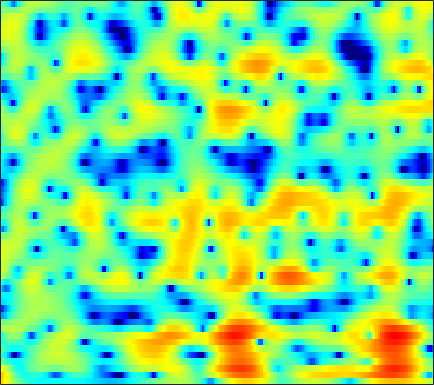

The table this chart was drawn from, first rows:
7.3437, 6.5728, 5.5086, 4.4005, 3.5519, 2.4093, 1.2671, 0.42512, -0.66521, -1.6883, -2.6033, -3.2, -3.8752, -4.4233, -4.7419, -5.0675, -5.3313, -5.4779, -5.5623, -5.5575, -5.5107, -5.4689, -5.4268, -5.4055
8.705, 7.615, 6.082, 4.454, 3.175, 1.404, -0.3878, -1.688, -3.222, -4.339, -4.882, -4.952, -4.756, -4.458, -4.257, -4.081, -4.055, -4.152, -4.478, -5.065, -5.969, -6.891, -8.504, -10.59
5.621, 4.642, 3.25, 1.737, 0.5151, -1.206, -2.954, -4.135, -5.229, -5.502, -4.979, -4.252, -3.139, -2.099, -1.446, -0.7481, -0.2523, -0.00272, 0.1707, 0.1785, 0.03991, -0.1373, -0.4436, -0.7706
-1.35, -1.872, -2.709, -3.631, -4.304, -5.076, -5.563, -5.665, -5.474, -5.006, -4.346, -3.773, -2.939, -2.088, -1.472, -0.7108, -0.02867, 0.4167, 0.9191, 1.323, 1.648, 1.846, 2.065, 2.233
-3.18, -4.263, -6.094, -8.54, -11.05, -15.86, -22.66, -20.68, -14.42, -10.43, -7.7, -6.125, -4.425, -3.034, -2.14, -1.088, -0.1828, 0.4185, 1.116, 1.702, 2.186, 2.49, 2.821, 3.076
-1.816, -2.538, -3.454, -4.312, -4.907, -5.478, -5.72, -5.711, -5.492, -5.093, -4.543, -4.072, -3.411, -2.736, -2.226, -1.548, -0.8808, -0.3664, 0.3156, 0.9619, 1.553, 1.947, 2.393, 2.741
-4.237, -4.007, -3.382, -2.766, -2.45, -2.246, -2.219, -2.288, -2.519, -2.938, -3.498, -3.993, -4.643, -5.082, -5.115, -4.624, -3.646, -2.762, -1.544, -0.4009, 0.6092, 1.272, 2.032, 2.65
-4.625, -3.12, -1.404, -0.1386, 0.5353, 1.017, 1.091, 0.9217, 0.3847, -0.576, -2.091, -3.688, -6.696, -11.11, -14.52, -12.27, -7.869, -5.54, -3.426, -2.03, -1.077, -0.5195, 0.159, 0.855
1.902, 1.901, 1.996, 2.115, 2.218, 2.344, 2.372, 2.295, 2.048, 1.646, 1.09, 0.591, -0.1349, -0.8063, -1.203, -1.612, -2, -2.357, -3.048, -4.215, -6.179, -8.482, -12.87, -13.08
-0.8107, -0.7539, -0.4936, -0.1226, 0.1824, 0.6148, 1.029, 1.282, 1.531, 1.692, 1.757, 1.739, 1.621, 1.402, 1.19, 0.8466, 0.398, -0.03682, -0.7655, -1.653, -2.653, -3.376, -4.054, -4.055
-10.43, -9.961, -8.197, -6.129, -4.735, -3.158, -1.875, -1.074, -0.1997, 0.4801, 0.9995, 1.3, 1.586, 1.744, 1.782, 1.757, 1.654, 1.532, 1.314, 1.059, 0.8018, 0.6302, 0.4519, 0.3495
-15.66, -14.51, -11.46, -8.708, -6.971, -5.043, -3.49, -2.508, -1.387, -0.4729, 0.2543, 0.6987, 1.183, 1.555, 1.755, 1.924, 2.01, 2.024, 1.991, 1.901, 1.773, 1.657, 1.485, 1.295
-7.353, -7.274, -6.759, -5.938, -5.241, -4.237, -3.206, -2.452, -1.515, -0.6672, 0.0792, 0.5574, 1.08, 1.489, 1.731, 1.96, 2.077, 2.105, 2.077, 1.982, 1.833, 1.688, 1.465, 1.205
-5.899, -6.136, -6.182, -5.781, -5.229, -4.279, -3.189, -2.356, -1.315, -0.3832, 0.4403, 0.9752, 1.554, 1.959, 2.17, 2.33, 2.359, 2.295, 2.112, 1.851, 1.54, 1.288, 0.9504, 0.6282
-7.743, -10, -12.66, -11.48, -9.023, -6.034, -3.724, -2.316, -0.7741, 0.4867, 1.483, 2.087, 2.739, 3.173, 3.333, 3.347, 3.135, 2.828, 2.216, 1.409, 0.4964, -0.1648, -0.8806, -1.28
-3.199, -4.796, -6.537, -6.448, -5.388, -3.756, -2.296, -1.379, -0.2341, 0.9168, 2.017, 2.742, 3.525, 4.1, 4.34, 4.347, 3.943, 3.354, 2.118, 0.2189, -2.617, -5.639, -10.98, -11.35
2.559, 1.875, 0.8444, -0.3, -1.187, -2.631, -4.351, -5.561, -5.905, -4.148, -1.652, 0.05591, 1.808, 2.96, 3.521, 3.88, 3.791, 3.425, 2.567, 1.26, -0.4478, -1.864, -3.437, -3.94
3.696, 3.111, 2.184, 0.9238, -0.2789, -2.358, -4.994, -7.151, -8.633, -6.422, -3.646, -1.987, -0.2555, 0.9192, 1.475, 1.939, 2.123, 2.099, 1.89, 1.537, 1.091, 0.7401, 0.292, -0.08466
3.473, 3.18, 2.696, 2.066, 1.5, 0.7039, -0.09204, -0.5713, -0.9722, -1.154, -1.086, -0.9669, -0.8736, -0.7831, -0.7422, -0.7654, -0.7809, -0.7648, -0.7169, -0.6398, -0.5487, -0.497, -0.463, -0.4841
3.673, 3.675, 3.515, 3.251, 3.002, 2.604, 2.114, 1.716, 1.166, 0.5114, -0.2038, -0.7865, -1.751, -2.889, -3.773, -4.874, -5.574, -5.599, -5.024, -4.1, -3.158, -2.539, -1.891, -1.455
3.805, 3.926, 3.956, 3.886, 3.771, 3.522, 3.184, 2.828, 2.22, 1.462, 0.4088, -0.5732, -2.219, -4.566, -6.999, -12.01, -25.52, -20.87, -11.4, -7.354, -4.998, -3.824, -2.757, -2.128
2.764, 2.836, 2.986, 3.117, 3.18, 3.204, 3.153, 3.022, 2.687, 2.204, 1.468, 0.7479, -0.3423, -1.683, -2.768, -4.1, -5.028, -5.176, -4.717, -3.927, -3.152, -2.721, -2.379, -2.309
-0.3833, -0.446, -0.1057, 0.5385, 1.116, 1.851, 2.388, 2.675, 2.856, 2.773, 2.563, 2.255, 1.734, 1.182, 0.7442, 0.2231, -0.1736, -0.3923, -0.5573, -0.6666, -0.8043, -0.9726, -1.396, -2.077
-9.647, -11.89, -8.312, -4.067, -1.788, 0.3596, 1.788, 2.488, 3.069, 3.277, 3.197, 3.02, 2.581, 2.092, 1.734, 1.312, 1.075, 0.9856, 0.9373, 0.9174, 0.7981, 0.5932, 0.09181, -0.7952
-4.814, -5.324, -4.281, -2.332, -0.8449, 0.7246, 1.922, 2.507, 2.907, 2.963, 2.515, 1.977, 0.9022, -0.5071, -1.586, -2.644, -2.724, -2.132, -1.018, 0.01446, 0.756, 1.071, 1.207, 0.9966
-1.657, -1.489, -1.138, -0.4607, 0.1341, 0.9029, 1.521, 1.863, 2.022, 1.827, 1.159, 0.2764, -1.467, -4.391, -7.8, -16.59, -14.4, -8.505, -4.285, -1.84, -0.3162, 0.4354, 1.049, 1.371
-4.402, -4.096, -3.252, -2.16, -1.349, -0.2841, 0.588, 1.08, 1.527, 1.601, 1.443, 1.039, 0.2889, -0.6766, -1.41, -2.089, -2.22, -1.918, -1.23, -0.5129, 0.07545, 0.4045, 0.6895, 0.8247
-15.74, -12.74, -8.556, -5.479, -3.639, -1.685, -0.1397, 0.7622, 1.676, 2.31, 2.638, 2.753, 2.673, 2.481, 2.252, 1.919, 1.571, 1.32, 0.9907, 0.65, 0.2982, 0.02377, -0.3234, -0.6826
-12.71, -11.51, -8.966, -6.296, -4.446, -2.219, -0.4017, 0.7738, 2.007, 2.996, 3.614, 3.962, 4.16, 4.127, 3.951, 3.517, 2.866, 2.223, 1.146, -0.1677, -1.632, -2.712, -3.863, -4.464
-13.38, -13.05, -10.3, -7.277, -5.188, -2.757, -0.7211, 0.5613, 1.993, 3.087, 3.914, 4.327, 4.673, 4.709, 4.559, 4.068, 3.231, 2.315, 0.6347, -1.794, -5.404, -9.594, -20.57, -14.85
-16.09, -15.36, -11.43, -8.049, -5.953, -3.732, -1.851, -0.6691, 0.6991, 1.802, 2.71, 3.216, 3.684, 3.915, 3.909, 3.661, 3.103, 2.478, 1.338, -0.1406, -1.889, -3.204, -4.471, -4.622
-7.559, -7.714, -7.363, -6.661, -5.995, -4.947, -3.835, -2.949, -1.802, -0.6761, 0.3077, 0.9741, 1.68, 2.201, 2.447, 2.599, 2.542, 2.38, 2.023, 1.556, 1.044, 0.6883, 0.313, 0.09663
-6.184, -6.669, -7.33, -7.865, -8.173, -8.167, -7.579, -6.724, -5.251, -3.676, -2.21, -1.239, -0.1311, 0.7324, 1.245, 1.754, 2.089, 2.24, 2.333, 2.332, 2.264, 2.19, 2.074, 1.947
-5.929, -6.796, -8.434, -10.8, -13.4, -18.87, -19.37, -14.35, -9.526, -6.31, -3.982, -2.643, -1.226, -0.1448, 0.5032, 1.176, 1.695, 1.992, 2.302, 2.515, 2.661, 2.722, 2.754, 2.724
-4.702, -5.347, -6.423, -7.844, -8.977, -10.23, -10.06, -8.891, -6.825, -4.843, -3.294, -2.303, -1.3, -0.507, -0.04063, 0.4923, 0.9388, 1.246, 1.617, 1.95, 2.232, 2.405, 2.579, 2.684
-3.076, -3.087, -3.091, -3.102, -3.099, -2.979, -2.712, -2.426, -1.93, -1.504, -1.132, -1.003, -0.9307, -0.9914, -1.049, -1.044, -0.8619, -0.5832, -0.09254, 0.4601, 0.9649, 1.296, 1.647, 1.906
-2.977, -1.988, -0.8387, 0.1189, 0.6605, 1.226, 1.585, 1.746, 1.761, 1.533, 1.035, 0.3812, -0.8317, -2.557, -4.077, -5.937, -6.19, -5.189, -3.379, -1.88, -0.8414, -0.3445, 0.04663, 0.2383
-4.655, -1.998, 0.4006, 1.996, 2.873, 3.637, 4.081, 4.208, 4.081, 3.657, 2.774, 1.842, 0.004343, -2.69, -5.549, -10.81, -11.82, -8.48, -5.199, -3.392, -2.607, -2.56, -3.087, -4.16
-0.9893, -0.01763, 1.254, 2.268, 2.871, 3.46, 3.815, 3.912, 3.86, 3.544, 2.96, 2.369, 1.332, 0.1261, -0.8233, -1.94, -2.66, -2.953, -3.192, -3.521, -4.181, -4.966, -6.598, -9.215
0.9768, 1.215, 1.579, 1.934, 2.152, 2.444, 2.652, 2.76, 2.852, 2.791, 2.631, 2.406, 1.969, 1.404, 0.8962, 0.1483, -0.6899, -1.38, -2.392, -3.569, -4.884, -5.883, -7.182, -8.179
1.577, 1.464, 1.231, 1.033, 0.9056, 0.8833, 1.036, 1.297, 1.715, 2.149, 2.541, 2.698, 2.773, 2.63, 2.367, 1.815, 0.9677, 0.1386, -1.294, -3.167, -5.588, -7.805, -10.92, -12.1
1.022, 0.3614, -0.7728, -2.188, -3.228, -4.299, -4.035, -3.006, -1.212, 0.5351, 1.86, 2.647, 3.357, 3.715, 3.768, 3.54, 2.978, 2.31, 1.048, -0.7226, -3.145, -5.493, -9.164, -10.63
-1.844, -2.951, -4.744, -7.391, -10.35, -17.84, -17.38, -10.65, -5.563, -2.419, -0.2438, 0.9729, 2.121, 2.877, 3.214, 3.382, 3.276, 3.019, 2.464, 1.723, 0.8599, 0.2009, -0.4966, -0.8184
-5.904, -6.821, -7.781, -8.34, -8.559, -8.454, -7.523, -6.406, -4.657, -2.902, -1.351, -0.4366, 0.6074, 1.381, 1.809, 2.217, 2.436, 2.503, 2.477, 2.345, 2.143, 1.972, 1.759, 1.575
-13.11, -15.69, -14.54, -11.25, -9.293, -7.226, -5.627, -4.613, -3.389, -2.35, -1.488, -0.9113, -0.2582, 0.2899, 0.6661, 1.124, 1.534, 1.811, 2.12, 2.34, 2.479, 2.541, 2.544, 2.47
-10.03, -11.47, -10.81, -8.458, -6.691, -4.855, -3.528, -2.763, -2.067, -1.687, -1.54, -1.513, -1.599, -1.553, -1.354, -0.8371, -0.07898, 0.5258, 1.278, 1.899, 2.352, 2.576, 2.742, 2.787
-2.494, -2.675, -2.561, -2.065, -1.597, -0.9427, -0.4358, -0.2332, -0.2802, -0.7285, -1.695, -2.893, -5.073, -7.524, -8.191, -6.154, -3.347, -1.627, 0.07105, 1.192, 1.853, 2.1, 2.21, 2.152
-0.8014, -0.5946, 0.000534, 0.7061, 1.199, 1.748, 2.077, 2.111, 1.851, 1.141, -0.1338, -1.599, -4.306, -7.688, -8.83, -6.285, -3.159, -1.425, 0.1214, 0.9668, 1.215, 1.06, 0.4111, -0.6701
-6.702, -4.711, -2.096, -0.13, 0.9806, 2.033, 2.675, 2.893, 2.903, 2.602, 2.022, 1.458, 0.6661, 0.023, -0.2416, -0.2311, 0.05234, 0.3092, 0.5311, 0.4989, 0.08801, -0.5297, -1.981, -4.473
-8.672, -5.958, -2.927, -0.7612, 0.4193, 1.534, 2.226, 2.527, 2.659, 2.54, 2.212, 1.905, 1.423, 0.9251, 0.5715, 0.1741, -0.16, -0.3737, -0.6491, -0.9635, -1.363, -1.754, -2.405, -3.13
-1.026, -0.568, 0.2409, 1.073, 1.605, 2.15, 2.468, 2.563, 2.487, 2.202, 1.746, 1.299, 0.5963, -0.1918, -0.8033, -1.604, -2.321, -2.767, -3.184, -3.401, -3.439, -3.388, -3.195, -2.928
2.207, 2.42, 2.718, 2.989, 3.154, 3.259, 3.209, 3.043, 2.656, 2.06, 1.26, 0.4972, -0.7188, -2.137, -3.306, -4.982, -6.617, -7.621, -8.357, -8.21, -7.415, -6.612, -5.509, -4.466
3.572, 3.784, 4.006, 4.139, 4.167, 4.083, 3.834, 3.517, 2.905, 2.049, 0.8948, -0.1792, -1.914, -4.069, -6.019, -9.275, -13.64, -18.41, -25.26, -18.28, -13.38, -10.91, -8.521, -6.716
3.637, 3.96, 4.31, 4.532, 4.584, 4.511, 4.243, 3.913, 3.256, 2.324, 1.071, -0.09563, -1.975, -4.313, -6.416, -9.592, -12.99, -15.3, -16.9, -16.03, -13.69, -11.81, -9.621, -7.92
2.675, 3.295, 3.941, 4.37, 4.557, 4.623, 4.491, 4.262, 3.763, 3.01, 1.992, 1.025, -0.6498, -2.79, -4.787, -8.082, -12.51, -17.17, -23.96, -17.85, -12.95, -10.56, -8.405, -7.087
0.8993, 1.89, 2.737, 3.223, 3.446, 3.591, 3.639, 3.602, 3.475, 3.215, 2.754, 2.237, 1.264, -0.05456, -1.308, -3.317, -5.628, -7.314, -8.614, -8.107, -6.617, -5.549, -4.426, -3.86
-0.4157, 0.04734, 0.2319, 0.06618, -0.1923, -0.4431, -0.3791, -0.05919, 0.5979, 1.296, 1.805, 1.999, 2.057, 1.831, 1.516, 0.9482, 0.2927, -0.1339, -0.54, -0.6959, -0.6686, -0.5936, -0.5124, -0.5679
-1.07, -1.671, -2.867, -4.74, -6.809, -10.43, -11.82, -9.014, -5.087, -2.259, -0.2844, 0.7803, 1.75, 2.321, 2.555, 2.652, 2.592, 2.477, 2.281, 2.056, 1.806, 1.612, 1.286, 0.9271
